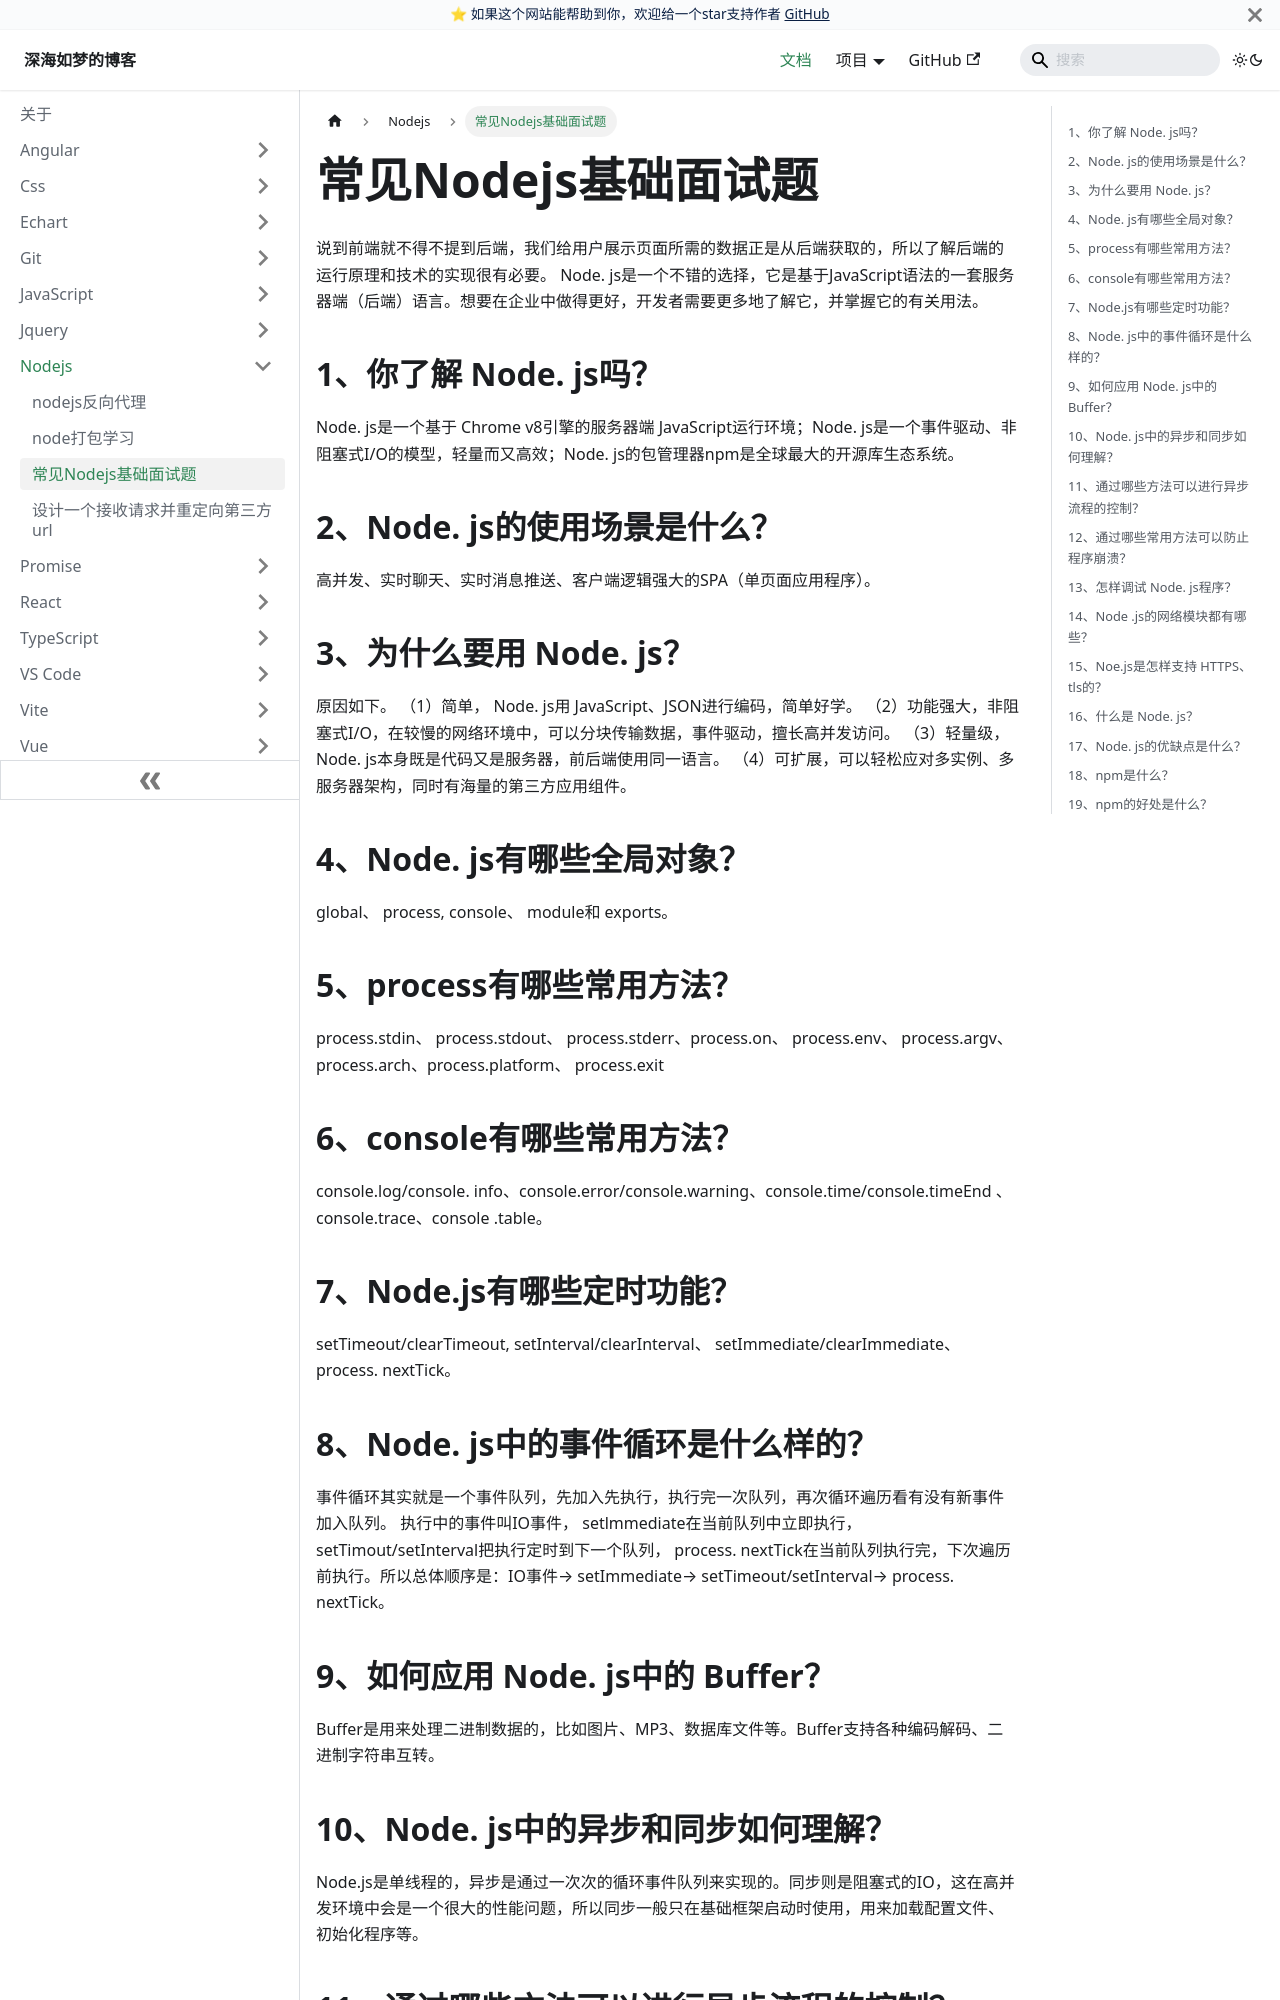

repository: EvanJason/EvanJason.github.io · page: docs/Nodejs/常见Nodejs基础面试题/index.html · generator: docusaurus

---
title: 常见Nodejs基础面试题

categories:
  - nodejs

tags:
  - nodejs

date: "2023-07-16"

author: 深海如梦

excerpt: 常见Nodejs基础面试题

---

# 常见Nodejs基础面试题

说到前端就不得不提到后端，我们给用户展示页面所需的数据正是从后端获取的，所以了解后端的运行原理和技术的实现很有必要。
 Node. js是一个不错的选择，它是基于JavaScript语法的一套服务器端（后端）语言。想要在企业中做得更好，开发者需要更多地了解它，并掌握它的有关用法。

## 1、你了解 Node. js吗？

Node. js是一个基于 Chrome v8引擎的服务器端 JavaScript运行环境；Node. js是一个事件驱动、非阻塞式I/O的模型，轻量而又高效；Node. js的包管理器npm是全球最大的开源库生态系统。
##  2、Node. js的使用场景是什么？
高并发、实时聊天、实时消息推送、客户端逻辑强大的SPA（单页面应用程序）。
## 3、为什么要用 Node. js？
原因如下。
（1）简单， Node. js用 JavaScript、JSON进行编码，简单好学。
（2）功能强大，非阻塞式I/O，在较慢的网络环境中，可以分块传输数据，事件驱动，擅长高并发访问。
（3）轻量级， Node. js本身既是代码又是服务器，前后端使用同一语言。
（4）可扩展，可以轻松应对多实例、多服务器架构，同时有海量的第三方应用组件。

## 4、Node. js有哪些全局对象？
global、 process, console、 module和 exports。
## 5、process有哪些常用方法？
process.stdin、 process.stdout、 process.stderr、process.on、 process.env、 process.argv、 process.arch、process.platform、 process.exit
## 6、console有哪些常用方法？
console.log/console. info、console.error/console.warning、console.time/console.timeEnd 、console.trace、console .table。
## 7、Node.js有哪些定时功能？
setTimeout/clearTimeout, setInterval/clearInterval、 setImmediate/clearImmediate、 process. nextTick。
## 8、Node. js中的事件循环是什么样的？
事件循环其实就是一个事件队列，先加入先执行，执行完一次队列，再次循环遍历看有没有新事件加入队列。
执行中的事件叫IO事件， setlmmediate在当前队列中立即执行，setTimout/setInterval把执行定时到下一个队列， process. nextTick在当前队列执行完，下次遍历前执行。所以总体顺序是：IO事件→ setImmediate→ setTimeout/setInterval→ process. nextTick。
## 9、如何应用 Node. js中的 Buffer？
Buffer是用来处理二进制数据的，比如图片、MP3、数据库文件等。Buffer支持各种编码解码、二进制字符串互转。
